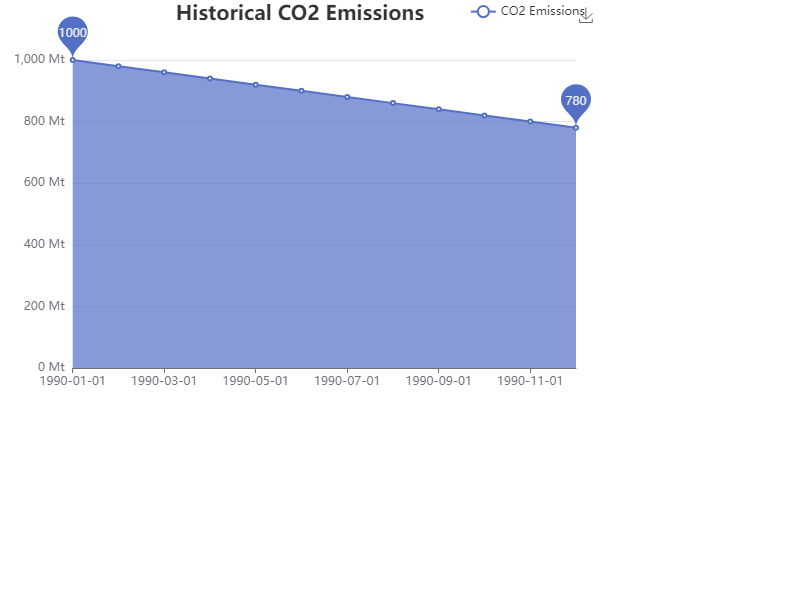

Values plotted in this chart, from the file beside it:
Date, CO2 Emissions
1990-01-01, 1000
1990-02-01, 980
1990-03-01, 960
1990-04-01, 940
1990-05-01, 920
1990-06-01, 900
1990-07-01, 880
1990-08-01, 860
1990-09-01, 840
1990-10-01, 820
1990-11-01, 800
1990-12-01, 780
